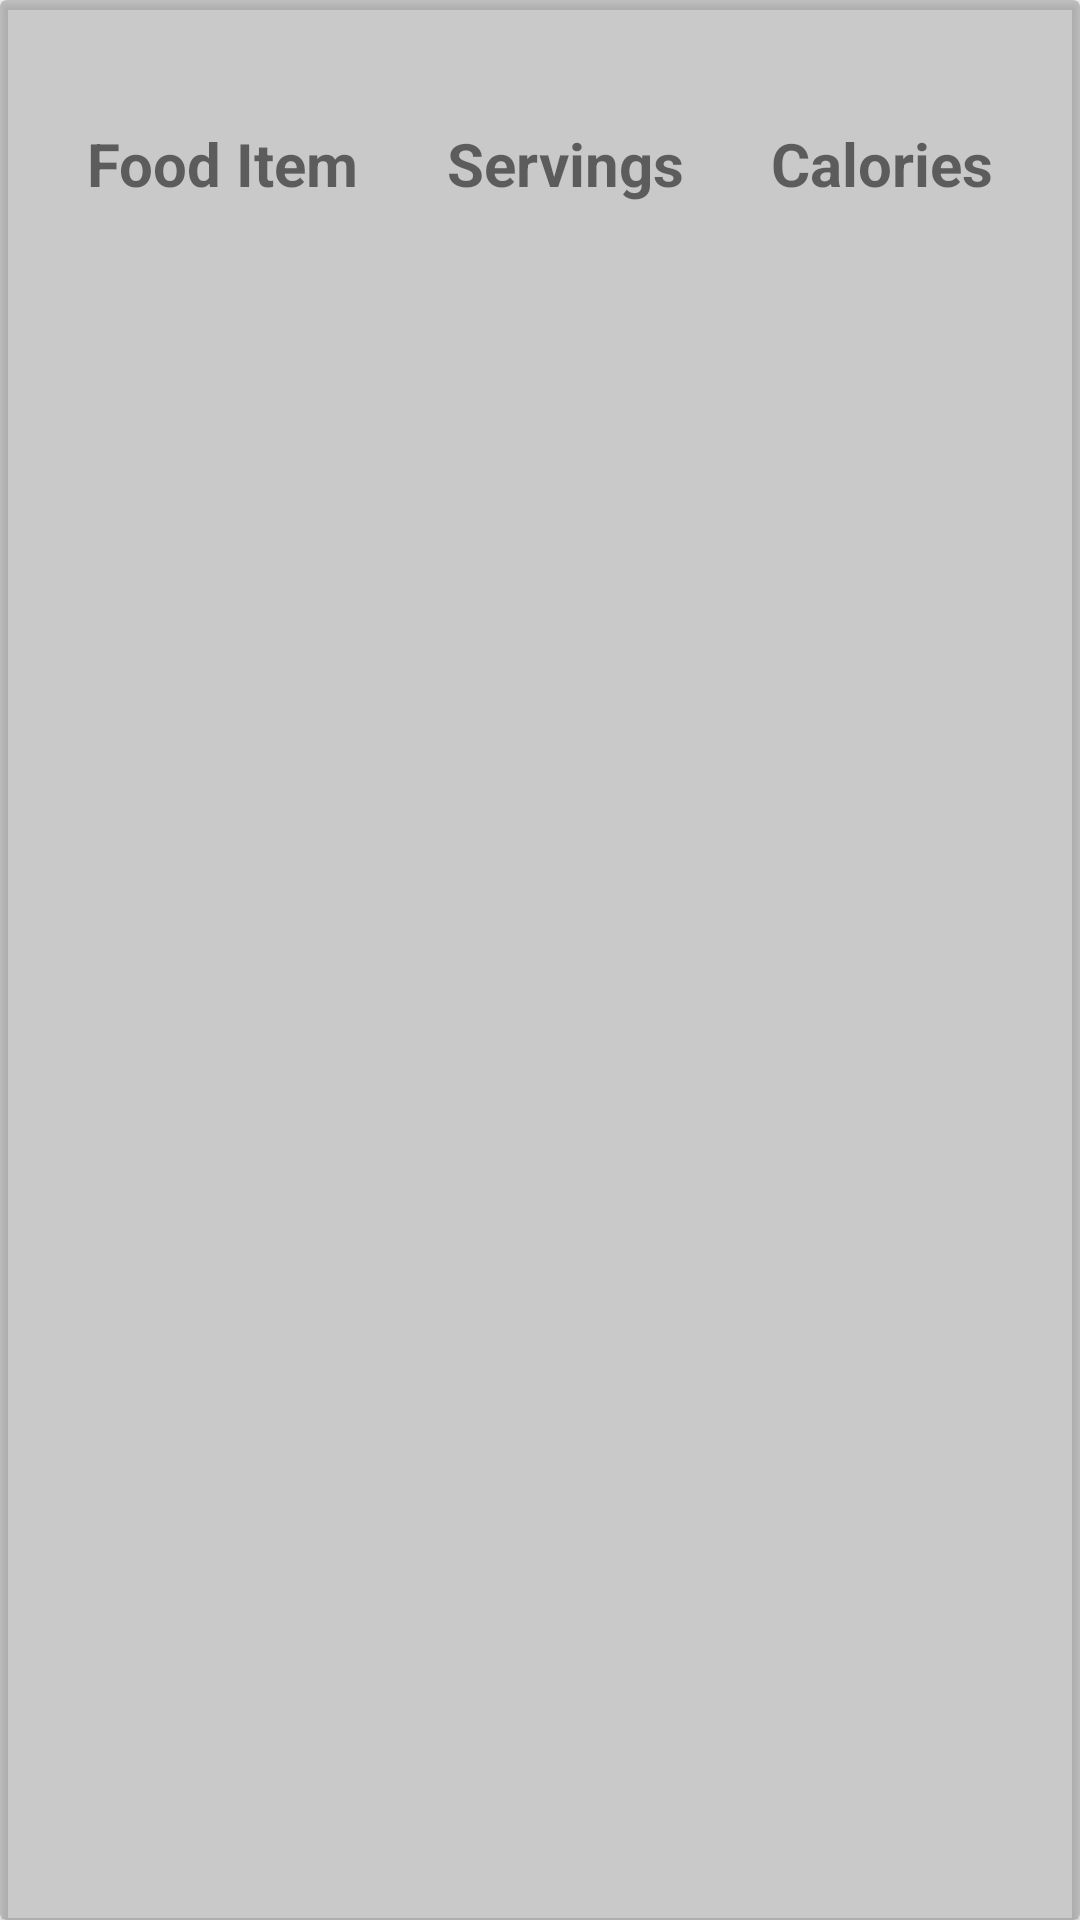

This screen was rendered from an Android layout file. Write that file and the resources it references.
<!-- AndroidManifest.xml: application theme Theme.WorkoutFinalProject -->
<!-- res/layout/food_list_item.xml -->
<?xml version="1.0" encoding="utf-8"?>
<androidx.cardview.widget.CardView xmlns:android="http://schemas.android.com/apk/res/android"
        xmlns:app="http://schemas.android.com/apk/res-auto"
        xmlns:tools="http://schemas.android.com/tools"
        android:layout_width="match_parent"
        android:layout_height="wrap_content"
        app:cardBackgroundColor="#6F838383">

    <androidx.constraintlayout.widget.ConstraintLayout
            android:layout_width="match_parent"
            android:layout_height="121dp"
            android:backgroundTint="#FFFFFF">

        <TextView
                android:text="Food Item"
                android:layout_width="wrap_content"
                android:layout_height="wrap_content"
                android:id="@+id/foodItem"
                android:textSize="20sp"
                android:textStyle="bold"
                app:layout_constraintStart_toStartOf="parent"
                app:layout_constraintHorizontal_bias="0.5"
                app:layout_constraintEnd_toStartOf="@+id/servings"
                app:layout_constraintTop_toTopOf="parent"
                android:layout_marginTop="41dp" />

        <TextView
                android:text="Servings"
                android:layout_width="wrap_content"
                android:layout_height="wrap_content"
                android:id="@+id/servings"
                android:textSize="20sp"
                android:textStyle="bold"
                app:layout_constraintStart_toEndOf="@+id/foodItem"
                app:layout_constraintHorizontal_bias="0.5"
                app:layout_constraintEnd_toStartOf="@+id/calories"
                app:layout_constraintTop_toTopOf="parent"
                android:layout_marginTop="41dp" />

        <TextView
                android:text="Calories"
                android:layout_width="wrap_content"
                android:layout_height="wrap_content"
                android:id="@+id/calories"
                android:textSize="20sp"
                android:textStyle="bold"
                app:layout_constraintStart_toEndOf="@+id/servings"
                app:layout_constraintHorizontal_bias="0.5"
                app:layout_constraintEnd_toEndOf="parent"
                app:layout_constraintTop_toTopOf="parent"
                android:layout_marginTop="41dp" />
    </androidx.constraintlayout.widget.ConstraintLayout>
</androidx.cardview.widget.CardView>
<!-- resources referenced by this layout -->
<resources>
  <style name="Theme.WorkoutFinalProject" parent="Theme.MaterialComponents.DayNight.DarkActionBar">
          
          <item name="colorPrimary">@color/purple_500</item>
          <item name="colorPrimaryVariant">@color/purple_700</item>
          <item name="colorOnPrimary">@color/white</item>
          
          <item name="colorSecondary">@color/teal_200</item>
          <item name="colorSecondaryVariant">@color/teal_700</item>
          <item name="colorOnSecondary">@color/black</item>
          
          <item name="android:statusBarColor">?attr/colorPrimaryVariant</item>
          
      </style>
  <!-- not gathered from this repository: default colours our renderer supplied (Android Studio template values) -->
  <color name="purple_500">#FF6200EE</color>
  <color name="purple_700">#FF3700B3</color>
  <color name="teal_200">#FF03DAC5</color>
  <color name="teal_700">#FF018786</color>
  <color name="black">#FF000000</color>
  <color name="white">#FFFFFFFF</color>
</resources>
